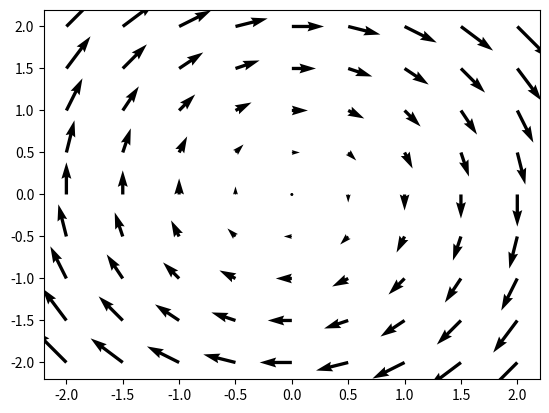

The script that saved this image:
"""Port of classwork/graduate/2015-2-nonlinear-systems/code/mfase.m

Campo vetorial (quiver) pretendido para o oscilador de Van der Pol x1' = x2,
x2' = -mi*(1 - x1^2)*x2 - x1 (mi = 1) na grade [-2, 2] x [-2, 2] com passo 0.5.

Porting notes:
- BUG in the original, kept by default: `x2d = -mi(1-x1^2)*x2-x1;` uses the matrix
  power x1^2 (= x1*x1, which is the zero matrix here because every row of the meshgrid
  x1 is -2:0.5:2, whose sum is 0), then indexes the scalar mi with the all-ones matrix
  1-x1^2 (giving a 9x9 matrix of mi), then matrix-multiplies by x2 (column sums of x2
  are 0). The net result in MATLAB/Octave is x2d = -x1, i.e. the field of the harmonic
  oscillator, not Van der Pol. The port reproduces this literally (verified in Octave).
- `--intended` (or main(intended=True)) uses the evidently intended elementwise
  expression -mi*(1-x1.^2).*x2 - x1 instead.
- Unused variable c = 1 dropped.
"""
import argparse

import numpy as np
import matplotlib.pyplot as plt


def main(intended=False):
    x1, x2 = np.meshgrid(np.arange(-2, 2.0001, 0.5), np.arange(-2, 2.0001, 0.5))
    mi = 1
    x1d = x2
    if intended:
        x2d = -mi * (1 - x1 ** 2) * x2 - x1
    else:
        # literal MATLAB semantics of -mi(1-x1^2)*x2-x1
        idx = 1 - x1 @ x1                      # matrix power x1^2
        assert np.all(idx == 1), 'MATLAB would raise an indexing error here'
        mi_mat = np.full(idx.shape, mi, dtype=float)   # mi(ones(9)) -> 9x9 of mi
        x2d = -(mi_mat @ x2) - x1              # matrix product, as in MATLAB

    fig, ax = plt.subplots()
    ax.quiver(x1, x2, x1d, x2d)
    plt.show()
    return x1d, x2d


if __name__ == "__main__":
    ap = argparse.ArgumentParser()
    ap.add_argument('--intended', action='store_true',
                    help='usa a expressão elemento-a-elemento pretendida (Van der Pol)')
    main(ap.parse_args().intended)
